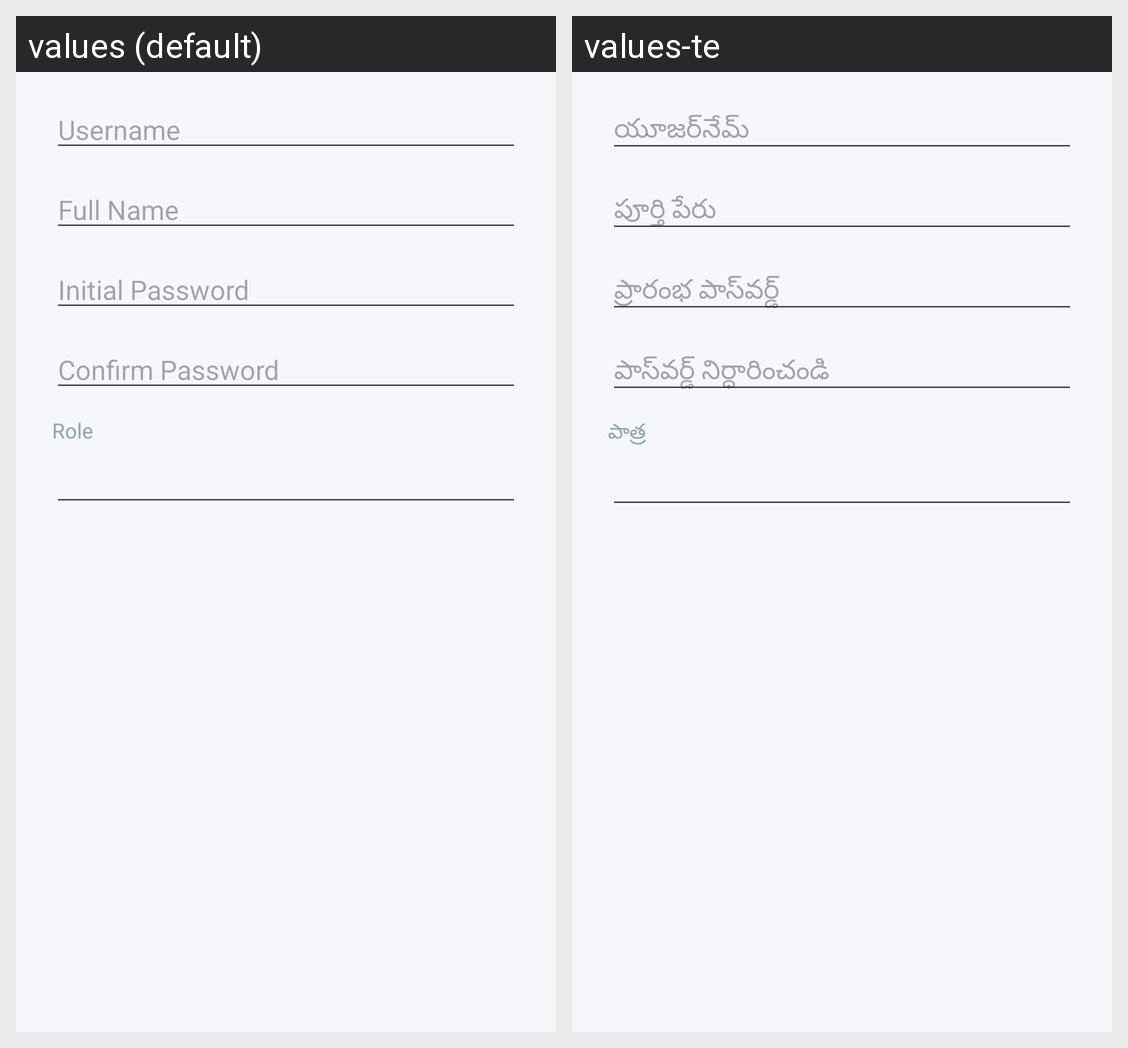

The Android screen above is rendered under two locales of the same app. Produce the string resources it draws, with the default and per-locale values.
Android screen res/layout/dialog_add_employee.xml rendered under 2 locales, left to right: values (default), values-te. Device: Nexus 5 (rendered at 1080×1920; each locale shown at half size, 540×960, under a caption strip naming it); theme Theme.VinayakaCableNetwork.
Strings drawn on this screen, with the default value and each locale's value (text and hints the layout hard-codes, and strings that could not be matched under every locale, appear in the picture but are not listed):

hint_username
  values: Username
  values-te: యూజర్‌నేమ్

hint_full_name
  values: Full Name
  values-te: పూర్తి పేరు

initial_password_hint
  values: Initial Password
  values-te: ప్రారంభ పాస్‌వర్డ్

confirm_password_hint
  values: Confirm Password
  values-te: పాస్‌వర్డ్ నిర్ధారించండి

role_label
  values: Role
  values-te: పాత్ర
